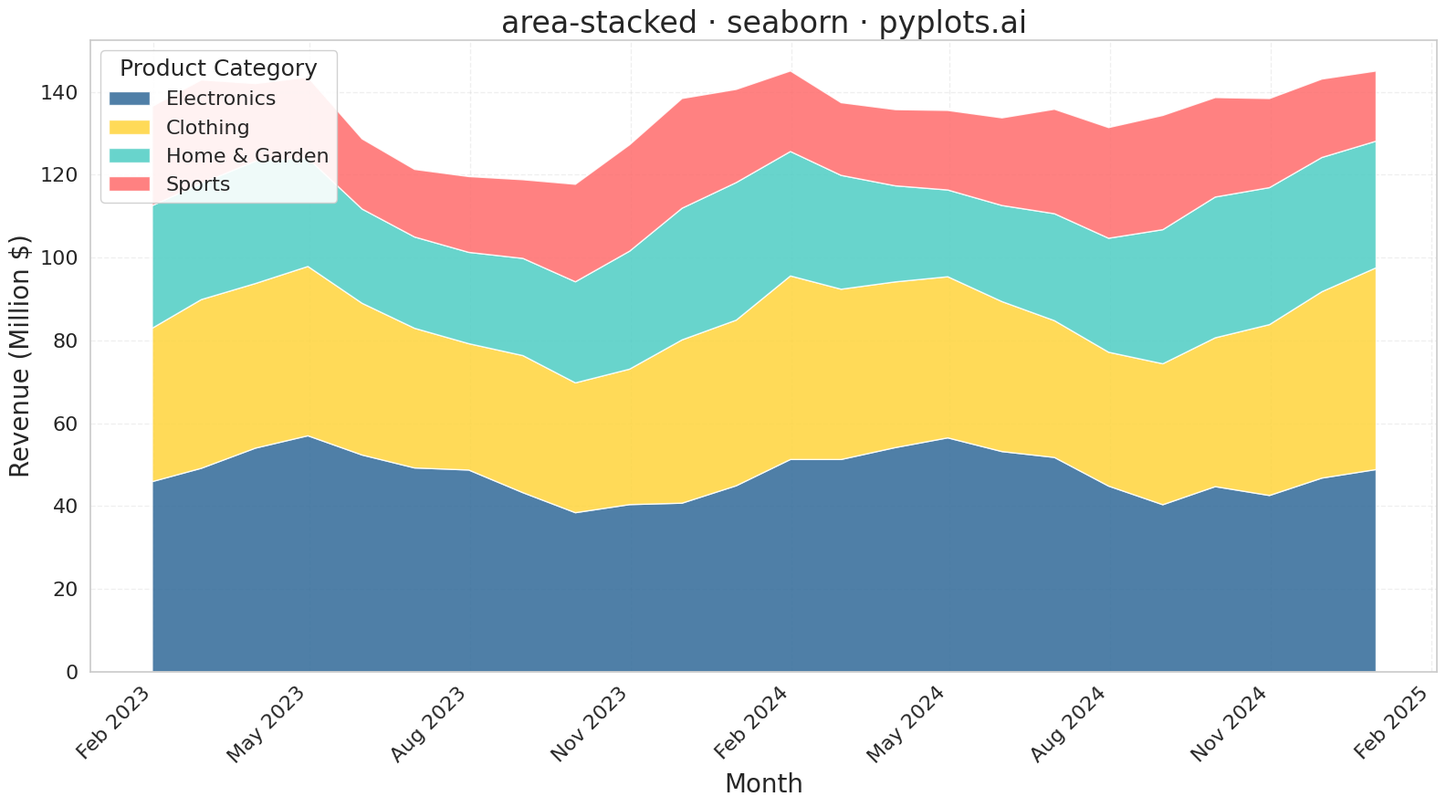

The matplotlib source for this figure:
""" pyplots.ai
area-stacked: Stacked Area Chart
Library: seaborn 0.13.2 | Python 3.13.11
Quality: 91/100 | Created: 2025-12-25
"""

import matplotlib.dates as mdates
import matplotlib.pyplot as plt
import numpy as np
import pandas as pd
import seaborn as sns


# Set seaborn style
sns.set_theme(style="whitegrid")

# Data: Monthly revenue by product category over 2 years
np.random.seed(42)
months = pd.date_range("2023-01", periods=24, freq="ME")

# Create realistic revenue trends with seasonality
base_electronics = 45 + np.sin(np.linspace(0, 4 * np.pi, 24)) * 8
base_clothing = 35 + np.sin(np.linspace(0.5, 4.5 * np.pi, 24)) * 6
base_home = 25 + np.sin(np.linspace(1, 5 * np.pi, 24)) * 5
base_sports = 20 + np.sin(np.linspace(1.5, 5.5 * np.pi, 24)) * 4

# Add slight growth trend and noise
growth = np.linspace(1, 1.15, 24)
electronics = (base_electronics * growth + np.random.randn(24) * 2).clip(20)
clothing = (base_clothing * growth + np.random.randn(24) * 1.5).clip(15)
home = (base_home * growth + np.random.randn(24) * 1.2).clip(10)
sports = (base_sports * growth + np.random.randn(24) * 1).clip(8)

# Create plot
fig, ax = plt.subplots(figsize=(16, 9))

# Define colors - Python Blue as primary, then harmonious palette
colors = ["#306998", "#FFD43B", "#4ECDC4", "#FF6B6B"]
labels = ["Electronics", "Clothing", "Home & Garden", "Sports"]

# Stack the areas (ordered by typical size, largest at bottom)
ax.stackplot(months, electronics, clothing, home, sports, labels=labels, colors=colors, alpha=0.85)

# Style the plot
ax.set_xlabel("Month", fontsize=20)
ax.set_ylabel("Revenue (Million $)", fontsize=20)
ax.set_title("area-stacked · seaborn · pyplots.ai", fontsize=24)
ax.tick_params(axis="both", labelsize=16)

# Format x-axis dates
ax.xaxis.set_major_locator(mdates.MonthLocator(interval=3))
ax.xaxis.set_major_formatter(mdates.DateFormatter("%b %Y"))
plt.setp(ax.xaxis.get_majorticklabels(), rotation=45, ha="right")

# Configure legend
ax.legend(loc="upper left", fontsize=16, framealpha=0.9, title="Product Category", title_fontsize=18)

# Subtle grid
ax.grid(True, alpha=0.3, linestyle="--")
ax.set_axisbelow(True)

# Ensure baseline starts at zero
ax.set_ylim(bottom=0)

plt.tight_layout()
plt.savefig("plot.png", dpi=300, bbox_inches="tight")
